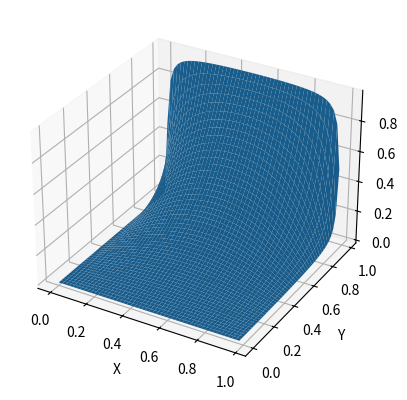

Write the Python code that produced this figure.
import numpy as np
import matplotlib.pyplot as p


n, m = 100, 100

V = np.zeros((n, m), float)

V[:, -1] = 1

Niter = 2000
for iter in range(Niter):
    for  i in range(n -2, 1, -1):
        for j in range(m -2, 1, -1):
            V[i, j] = 0.25 * ( V[i+1 ,j]+V[i-1 , j ]+V[ i , j +1]+V[ i , j - 1 ])

x = range(0 , n-1 , 2) ; y = range( 0 , m-1 , 2 )
X, Y = np.meshgrid( x , y )
def functz(V):
    z = V[X , Y]
    return z

Z = functz(V)
fig = p.figure()
ax = fig.add_subplot(111, projection='3d')
ax.plot_surface(X , Y , Z , antialiased=True)
ax.set_xticks(np.arange(0, n+1, 20))
ax.set_xticklabels(np.arange(0, n+1, 20)/n)
ax.set_yticks(np.arange(0, n+1, 20))
ax.set_yticklabels(np.arange(0, n+1, 20)/n)
ax.set_xlabel('X')
ax.set_ylabel('Y')
ax.set_zlabel( 'U(x, y)' )
p.show()

exit()

V = np.zeros((n, m), float)

V[:, -1] = 1
V[:,  0] = 1
V[0, :] = 1
V[-1, :] = 1

Niter = 2000
for iter in range(Niter):
    for  i in range(1, n -2):
        for j in range(1, m -2):
            V[i, j] = 0.25 * ( V[i+1 ,j]+V[i-1 , j ]+V[ i , j +1]+V[ i , j - 1 ]) + np.pi

x = range(0 , n-1 , 2) ; y = range( 0 , m-1 , 2 )
X, Y = np.meshgrid( x , y )
def functz(V):
    z = V[X , Y]
    return z

Z = functz(V)
fig = p.figure()
ax = fig.add_subplot(111, projection='3d')
ax.plot_surface(X , Y , Z , antialiased=True)
ax.set_xlabel('X')
ax.set_ylabel('Y')
ax.set_zlabel( 'Potential' )
p.show()
